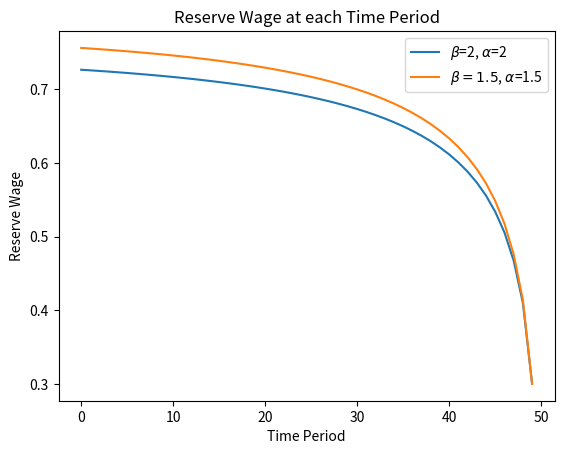
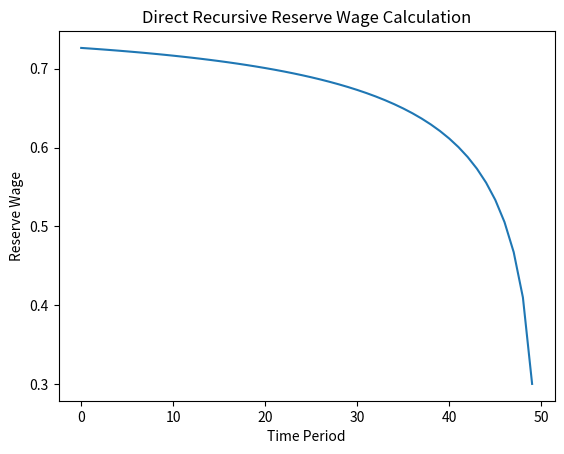

Write Python code to recreate these figures, in order. (Note: this script raises an exception after producing the figures.)
import scipy
import numpy as np
import matplotlib.pyplot as plt

################
### settings ###
################

J = 100

##############
### inputs ###
##############

T = 50
beta = 0.97
B = 1
L = 0
c = 0.3


def f(w, alpha=2, beta=2):
    return (w ** (alpha - 1) * (1 - w) ** (beta - 1)) / (
        scipy.special.beta(alpha, beta)
    )


def F(w, alpha=2, beta=2):
    return scipy.stats.beta.cdf(w, alpha, beta)


############
### grid ###
############


def discretize_distribution(F, L=L, B=B, J=J):
    w_grid = np.linspace(L, B, J)
    f_grid = F(
        (w_grid + np.roll(np.concatenate([w_grid, [B]]), shift=-1)[:-1]) / 2
    ) - F((w_grid + np.roll(np.concatenate([[L], w_grid]), shift=1)[1:]) / 2)
    assert f_grid.sum() == 1
    return w_grid, f_grid


################
### plotting ###
################


def plot_reserve_wage(w_bar, label=None):
    plt.plot(np.arange(T), w_bar, label=label)
    plt.xlabel("Time Period")
    plt.ylabel("Reserve Wage")
    plt.title("Reserve Wage at each Time Period")


#############################################
### Excercise 3.9: iterate value function ###
#############################################

w_grid, f_grid = discretize_distribution(F)


def iterate_value_function_aux(V, t, f_grid):
    Q = np.dot(V, f_grid)
    V_new = np.maximum(w_grid * (1 - beta ** (T - t + 1)) / (1 - beta), c + beta * Q)
    return V_new


def iterate_value_function(f_grid=f_grid):
    V_0 = np.zeros(J)
    Vs = [V_0]
    for t in range(T):
        V_new = iterate_value_function_aux(Vs[-1], t=T - t, f_grid=f_grid)
        Vs.append(V_new)
    Vs = np.array(Vs[::-1])
    return Vs


Vs = iterate_value_function()


def calc_w_bar_from_Vs(Vs, f_grid=f_grid):
    w_bar = (c + beta * np.dot(Vs[1:], f_grid)) / (
        (1 - beta ** np.arange(T, 0, -1)) / (1 - beta)
    )
    return w_bar


w_bar = calc_w_bar_from_Vs(Vs)
Vs = Vs[:-1]


plot_reserve_wage(w_bar, label="$\\beta$=2, $\\alpha$=2")

##############################################
### Excercise 3.11: mean preserving spread ###
##############################################

f_grid_mps = discretize_distribution(lambda w: F(w=w, alpha=1.5, beta=1.5))[1]
Vs_mps = iterate_value_function(f_grid=f_grid_mps)
w_bar_mps = calc_w_bar_from_Vs(Vs_mps, f_grid=f_grid_mps)

plot_reserve_wage(w_bar_mps, label="$\\beta=1.5$, $\\alpha$=1.5")
plt.legend()
plt.show()


######################################################
### Excercise 3.10 direct reserve wage computation ###
######################################################


def iterate_reserve_wage(w, t):
    return c + beta * (((1 - beta ** (T - t)) / (1 - beta ** (T - t + 1)))) * (
        np.dot(w_grid, f_grid) - c + scipy.integrate.quad(F, a=0, b=w)[0]
    )


w_bar_0 = 0
w_bars = [w_bar_0]
for t in range(T):
    w_bar_new = iterate_reserve_wage(w=w_bars[-1], t=T - t)
    w_bars.append(w_bar_new)

w_bars = w_bars[1:][::-1]
plot_reserve_wage(w_bars)
plt.title("Direct Recursive Reserve Wage Calculation")
plt.show()

#######################################
### Excercise 3.12 infinite horizon ###
#######################################

g = (
    lambda w: w
    - c
    - beta / (1 - beta) * np.dot((w_grid[w_gridO > w] - w), f_grid[w_grid > w])
)
w_bar_infinite = scipy.optimize.root(g, x0=0).x
